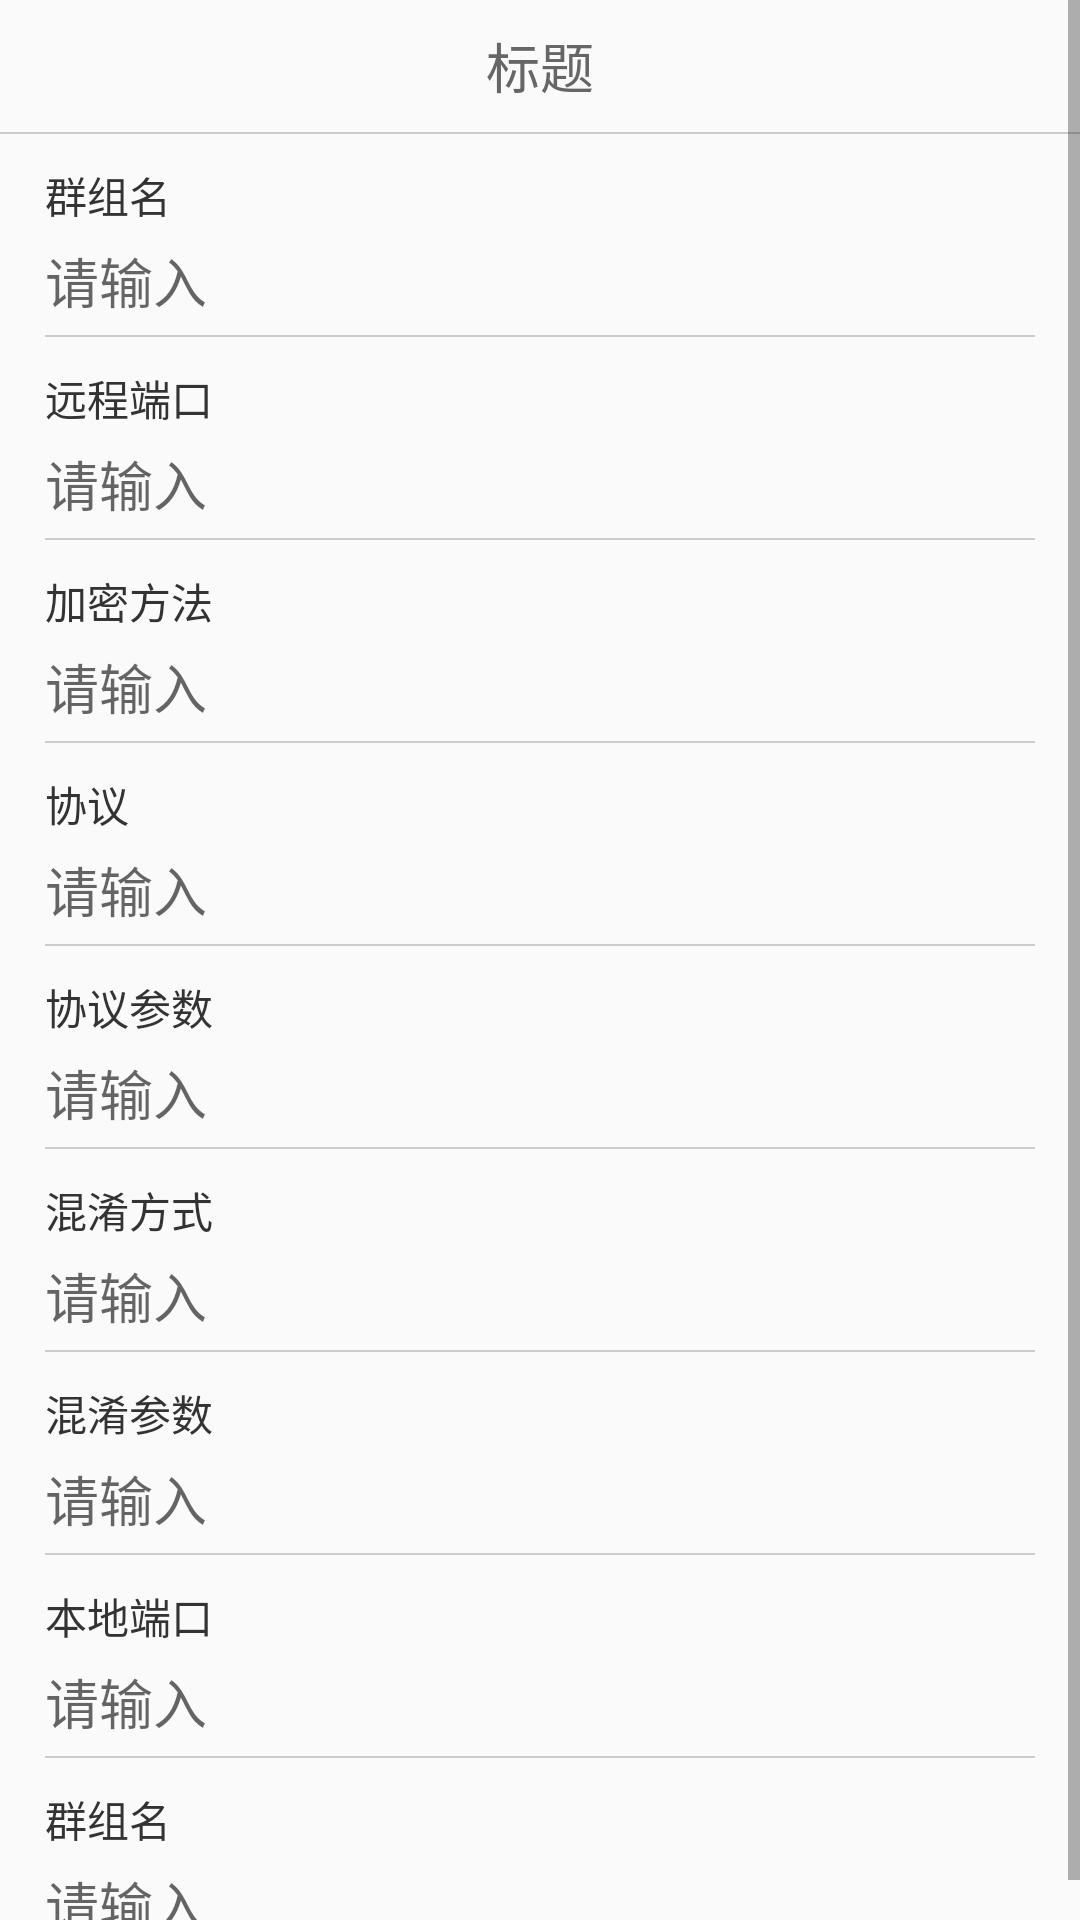

The Android layout XML behind this screen, and the referenced resources:
<!-- AndroidManifest.xml: application theme AppTheme -->
<!-- res/layout/act_node_cfg.xml -->
<?xml version="1.0" encoding="utf-8"?>
<ScrollView xmlns:android="http://schemas.android.com/apk/res/android"
    android:layout_width="match_parent"
    android:layout_height="match_parent">

    <LinearLayout
        android:layout_width="match_parent"
        android:layout_height="wrap_content"
        android:orientation="vertical">

        <include layout="@layout/title_bar" />

        <View
            android:layout_width="match_parent"
            android:layout_height="0.5dp"
            android:background="#cccccc" />

        <LinearLayout
            android:layout_width="match_parent"
            android:layout_height="wrap_content"
            android:layout_marginLeft="15dp"
            android:layout_marginRight="15dp"
            android:layout_marginTop="10dp"
            android:orientation="vertical">

            <TextView
                android:layout_width="wrap_content"
                android:layout_height="wrap_content"
                android:text="群组名" />

            <EditText
                android:layout_width="wrap_content"
                android:layout_height="wrap_content"
                android:layout_marginTop="5dp"
                android:background="@null"
                android:hint="请输入" />

            <View
                android:layout_width="match_parent"
                android:layout_height="0.5dp"
                android:layout_marginTop="5dp"
                android:background="#cccccc" />
        </LinearLayout>

        <LinearLayout
            android:layout_width="match_parent"
            android:layout_height="wrap_content"
            android:layout_marginLeft="15dp"
            android:layout_marginRight="15dp"
            android:layout_marginTop="10dp"
            android:orientation="vertical">

            <TextView
                android:layout_width="wrap_content"
                android:layout_height="wrap_content"
                android:text="远程端口" />

            <EditText
                android:layout_width="wrap_content"
                android:layout_height="wrap_content"
                android:layout_marginTop="5dp"
                android:background="@null"
                android:hint="请输入" />

            <View
                android:layout_width="match_parent"
                android:layout_height="0.5dp"
                android:layout_marginTop="5dp"
                android:background="#cccccc" />
        </LinearLayout>

        <LinearLayout
            android:layout_width="match_parent"
            android:layout_height="wrap_content"
            android:layout_marginLeft="15dp"
            android:layout_marginRight="15dp"
            android:layout_marginTop="10dp"
            android:orientation="vertical">

            <TextView
                android:layout_width="wrap_content"
                android:layout_height="wrap_content"
                android:text="加密方法" />

            <EditText
                android:layout_width="wrap_content"
                android:layout_height="wrap_content"
                android:layout_marginTop="5dp"
                android:background="@null"
                android:hint="请输入" />

            <View
                android:layout_width="match_parent"
                android:layout_height="0.5dp"
                android:layout_marginTop="5dp"
                android:background="#cccccc" />
        </LinearLayout>

        <LinearLayout
            android:layout_width="match_parent"
            android:layout_height="wrap_content"
            android:layout_marginLeft="15dp"
            android:layout_marginRight="15dp"
            android:layout_marginTop="10dp"
            android:orientation="vertical">

            <TextView
                android:layout_width="wrap_content"
                android:layout_height="wrap_content"
                android:text="协议" />

            <EditText
                android:layout_width="wrap_content"
                android:layout_height="wrap_content"
                android:layout_marginTop="5dp"
                android:background="@null"
                android:hint="请输入" />

            <View
                android:layout_width="match_parent"
                android:layout_height="0.5dp"
                android:layout_marginTop="5dp"
                android:background="#cccccc" />
        </LinearLayout>

        <LinearLayout
            android:layout_width="match_parent"
            android:layout_height="wrap_content"
            android:layout_marginLeft="15dp"
            android:layout_marginRight="15dp"
            android:layout_marginTop="10dp"
            android:orientation="vertical">

            <TextView
                android:layout_width="wrap_content"
                android:layout_height="wrap_content"
                android:text="协议参数" />

            <EditText
                android:layout_width="wrap_content"
                android:layout_height="wrap_content"
                android:layout_marginTop="5dp"
                android:background="@null"
                android:hint="请输入" />

            <View
                android:layout_width="match_parent"
                android:layout_height="0.5dp"
                android:layout_marginTop="5dp"
                android:background="#cccccc" />
        </LinearLayout>

        <LinearLayout
            android:layout_width="match_parent"
            android:layout_height="wrap_content"
            android:layout_marginLeft="15dp"
            android:layout_marginRight="15dp"
            android:layout_marginTop="10dp"
            android:orientation="vertical">

            <TextView
                android:layout_width="wrap_content"
                android:layout_height="wrap_content"
                android:text="混淆方式" />

            <EditText
                android:layout_width="wrap_content"
                android:layout_height="wrap_content"
                android:layout_marginTop="5dp"
                android:background="@null"
                android:hint="请输入" />

            <View
                android:layout_width="match_parent"
                android:layout_height="0.5dp"
                android:layout_marginTop="5dp"
                android:background="#cccccc" />
        </LinearLayout>

        <LinearLayout
            android:layout_width="match_parent"
            android:layout_height="wrap_content"
            android:layout_marginLeft="15dp"
            android:layout_marginRight="15dp"
            android:layout_marginTop="10dp"
            android:orientation="vertical">

            <TextView
                android:layout_width="wrap_content"
                android:layout_height="wrap_content"
                android:text="混淆参数" />

            <EditText
                android:layout_width="wrap_content"
                android:layout_height="wrap_content"
                android:layout_marginTop="5dp"
                android:background="@null"
                android:hint="请输入" />

            <View
                android:layout_width="match_parent"
                android:layout_height="0.5dp"
                android:layout_marginTop="5dp"
                android:background="#cccccc" />
        </LinearLayout>

        <LinearLayout
            android:layout_width="match_parent"
            android:layout_height="wrap_content"
            android:layout_marginLeft="15dp"
            android:layout_marginRight="15dp"
            android:layout_marginTop="10dp"
            android:orientation="vertical">

            <TextView
                android:layout_width="wrap_content"
                android:layout_height="wrap_content"
                android:text="本地端口" />

            <EditText
                android:layout_width="wrap_content"
                android:layout_height="wrap_content"
                android:layout_marginTop="5dp"
                android:background="@null"
                android:hint="请输入" />

            <View
                android:layout_width="match_parent"
                android:layout_height="0.5dp"
                android:layout_marginTop="5dp"
                android:background="#cccccc" />
        </LinearLayout>

        <LinearLayout
            android:layout_width="match_parent"
            android:layout_height="wrap_content"
            android:layout_marginLeft="15dp"
            android:layout_marginRight="15dp"
            android:layout_marginTop="10dp"
            android:orientation="vertical">

            <TextView
                android:layout_width="wrap_content"
                android:layout_height="wrap_content"
                android:text="群组名" />

            <EditText
                android:layout_width="wrap_content"
                android:layout_height="wrap_content"
                android:layout_marginTop="5dp"
                android:background="@null"
                android:hint="请输入" />

            <View
                android:layout_width="match_parent"
                android:layout_height="0.5dp"
                android:layout_marginTop="5dp"
                android:background="#cccccc" />
        </LinearLayout>
    </LinearLayout>
</ScrollView>
<!-- res/layout/title_bar.xml (included above) -->
<?xml version="1.0" encoding="utf-8"?>
<merge xmlns:android="http://schemas.android.com/apk/res/android"
    xmlns:tools="http://schemas.android.com/tools">

    <RelativeLayout
        android:id="@+id/titleBar"
        android:layout_width="match_parent"
        android:layout_height="wrap_content">

        <RelativeLayout
            android:layout_width="match_parent"
            android:layout_height="44dp">

            <ImageView
                android:id="@+id/iv_back"
                android:layout_width="wrap_content"
                android:layout_height="match_parent"
                android:paddingLeft="10dp"
                android:paddingRight="20dp"
                android:src="@drawable/ic_back"
                android:visibility="invisible"
                tools:visibility="visible" />

            <TextView
                android:id="@+id/tvTopTitle"
                android:layout_width="wrap_content"
                android:layout_height="wrap_content"
                android:layout_centerHorizontal="true"
                android:layout_centerVertical="true"
                android:includeFontPadding="false"
                android:textColor="#666666"
                android:textSize="18sp"
                tools:text="标题" />

            <LinearLayout
                android:layout_width="wrap_content"
                android:layout_height="match_parent"
                android:layout_alignParentRight="true"
                android:gravity="center_vertical"
                android:orientation="horizontal">

                <ImageView
                    android:id="@+id/iv_right"
                    android:layout_width="wrap_content"
                    android:layout_height="match_parent"
                    android:paddingLeft="10dp"
                    android:paddingRight="10dp"
                    android:src="@drawable/main_home"
                    android:visibility="gone"
                    tools:visibility="visible" />

                <TextView
                    android:id="@+id/tv_right"
                    android:layout_width="wrap_content"
                    android:layout_height="match_parent"
                    android:layout_marginRight="10dp"
                    android:gravity="center_vertical"
                    android:includeFontPadding="false"
                    android:textSize="15sp"
                    android:visibility="gone"
                    tools:text="右边按钮"
                    tools:visibility="visible" />
            </LinearLayout>
        </RelativeLayout>
    </RelativeLayout>


</merge>
<!-- resources referenced by this layout -->
<resources>
  <!-- drawable ic_back: png bitmap (drawable-xxxhdpi, 3843 bytes) -->
  <!-- drawable main_home: png bitmap (drawable-xxhdpi, 3688 bytes) -->
  <style name="AppTheme" parent="Theme.AppCompat.Light.NoActionBar">
          
          <item name="colorPrimary">@color/colorPrimary</item>
          <item name="colorPrimaryDark">@color/colorPrimaryDark</item>
          <item name="colorAccent">@color/colorAccent</item>
          <item name="android:windowNoTitle">true</item>
          <item name="android:windowFullscreen">true</item>
          <item name="android:textColor">#333333</item>
      </style>
  <color name="colorPrimary">#3F51B5</color>
  <color name="colorPrimaryDark">#303F9F</color>
  <color name="colorAccent">#cc6699</color>
</resources>
